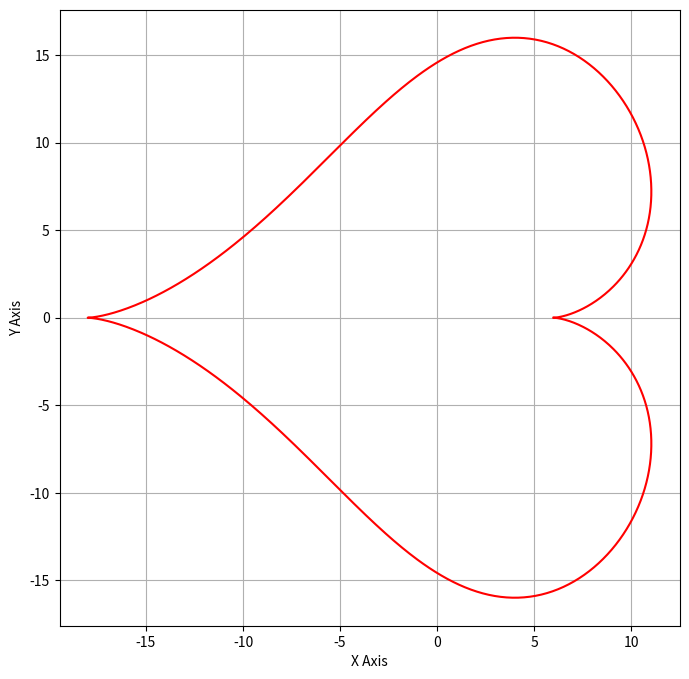

Source code (Python):
import matplotlib.pyplot as plt
import numpy as np


class Figure:
    def __init__(self, dots, colour):
        self.dots = dots
        self.colour = colour

    def rotate(self, degree):
        x_array = []
        y_array = []
        a = degree * np.pi /180

        for i in self.dots:
            x_value = (i[0] * np.cos(a)) + (- np.sin(a)) * i[1]
            y_value = np.cos(a) *i[1] + np.sin(a) * i[0]
            x_array.append(x_value)
            y_array.append(y_value)
        return (np.array(x_array), np.array(y_array))

    def scale(self, coef):
        x_array = []
        y_array = []

        for i in self.dots:
            x_value = i[0] * coef
            y_value = i[1] * coef
            x_array.append(x_value)
            y_array.append(y_value)
        return (np.array(x_array), np.array(y_array))

    def reflect(self, a, b, c):
        x_array = []
        y_array = []
        for i in self.dots:
            temp = -2 * (a * i[0] + b * i[1] + c) / (a * a + b * b)
            x_value = temp * a + i[0]
            y_value = temp * b + i[1]
            x_array.append(x_value)
            y_array.append(y_value)
        return (np.array(x_array), np.array(y_array))


    def tilt_x(self, coef):
        x_array = []
        y_array = []

        for i in self.dots:
            x_value = i[0] + i[1]* coef
            y_value = i[1]
            x_array.append(x_value)
            y_array.append(y_value)
        return (np.array(x_array), np.array(y_array))

    def tilt_y(self, coef):
        x_array = []
        y_array = []

        for i in self.dots:
            x_value = i[0]
            y_value = i[0] * coef+i[1]
            x_array.append(x_value)
            y_array.append(y_value)
        return (np.array(x_array), np.array(y_array))

    def universal_transformation(self, matrix):
        return 0

## фігура сердечка (рівняння з інтернету)
t = np.linspace(0, 2 * np.pi, 1000)
x = 16 * np.sin(t)**3
y = 13 * np.cos(t) - 5 * np.cos(2*t) - np.cos(3*t) - np.cos(4*t)
points_array = np.column_stack((x, y))

heart = Figure(points_array, 'red')


##a, b = heart.rotate(360)
## a, b = heart.scale(1/2)
a,b = heart.reflect(1, -1,0)
##a,b = heart.tilt_y(2)

## тут малюю
plt.figure(8, (8,8))
plt.plot(a, b, heart.colour)

plt.grid(True)
plt.xlabel('X Axis')
plt.ylabel('Y Axis')

plt.show()
